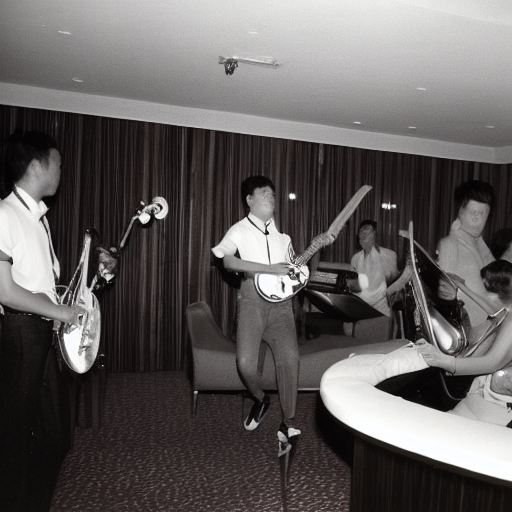
Generation parameters embedded in this image by AUTOMATIC1111 Stable Diffusion web UI or a fork of it (Forge, ...) (PNG 'parameters' text chunk):
Playing in a band in mandarin hotel bar in Singapore, 60s
Negative prompt: Words, face, humans
Steps: 81, Sampler: Euler a, CFG scale: 7, Seed: 1672826256, Size: 512x512, Model hash: a9263745